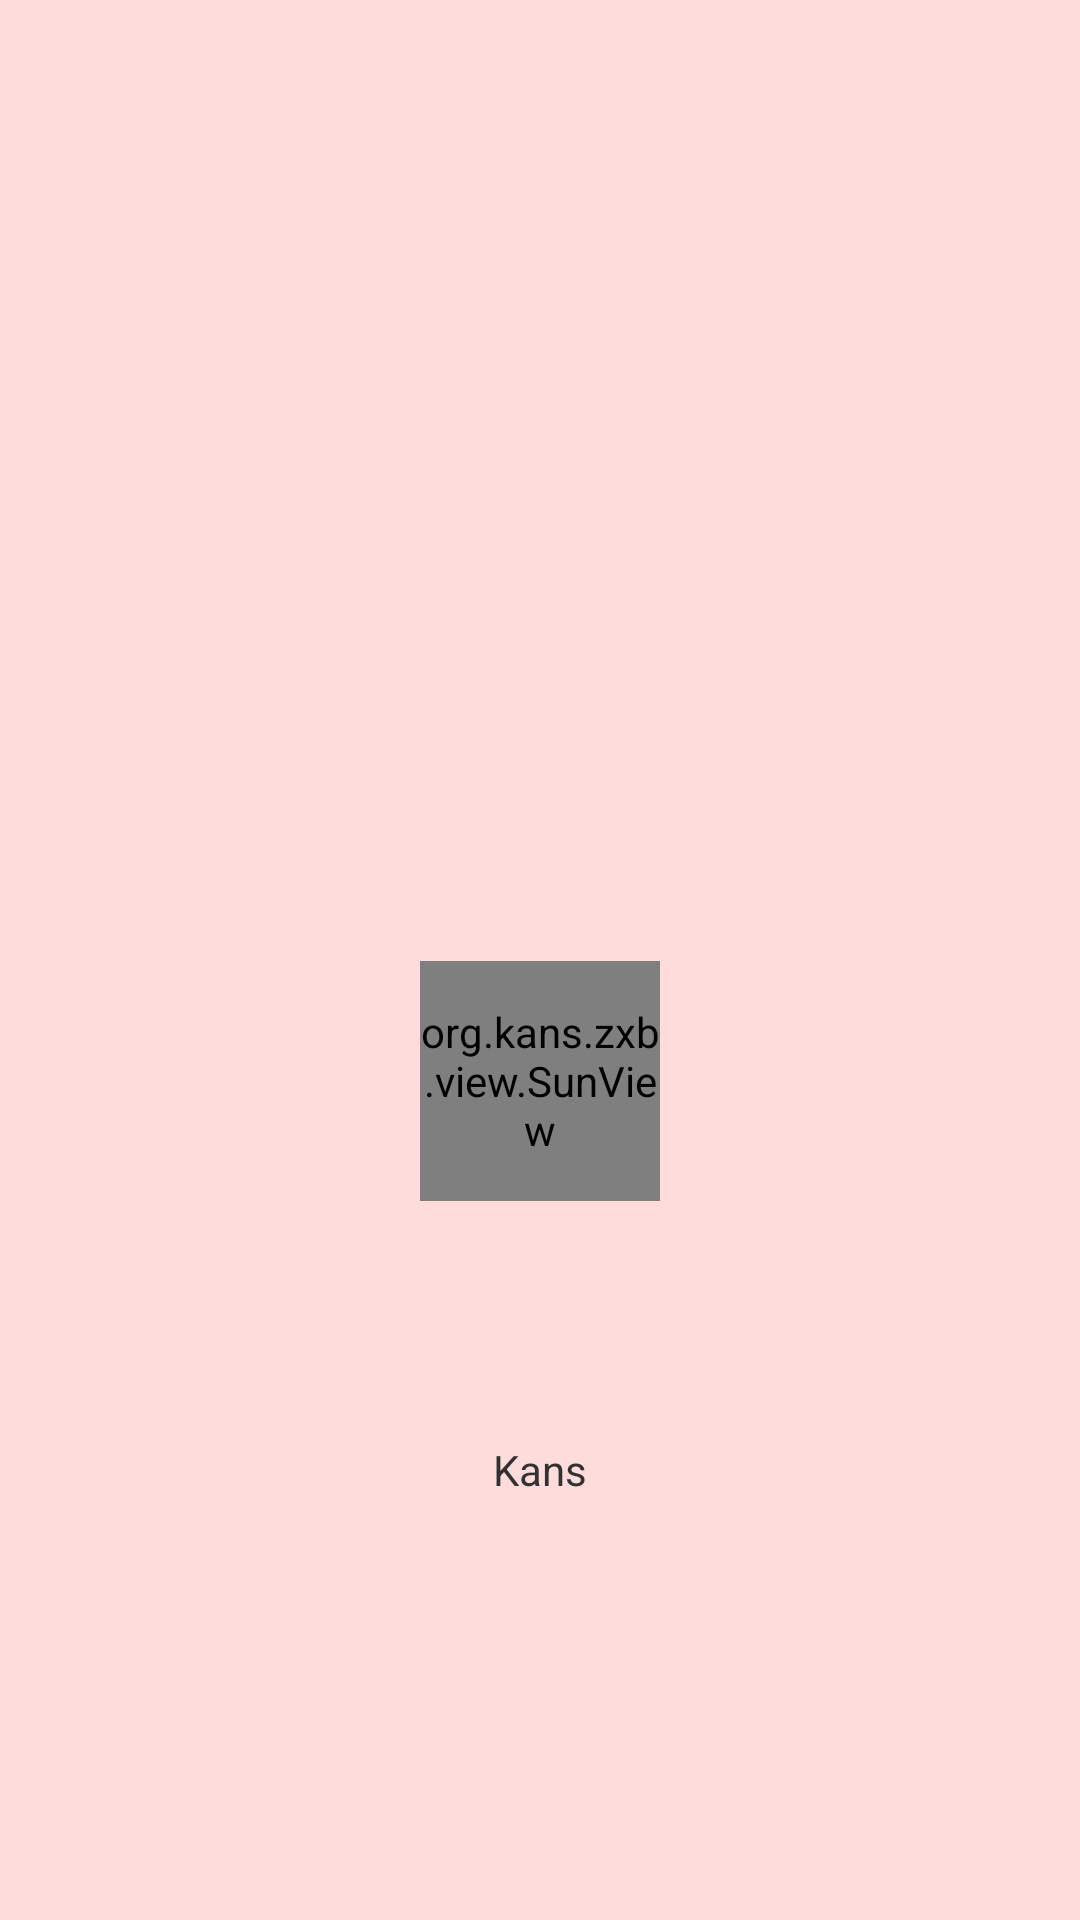

Here is an Android app screen rendered from its layout file. Give the layout XML and the strings, colors and styles it references.
<!-- AndroidManifest.xml: application theme AppTheme -->
<!-- res/layout/welcome_fragment.xml -->
<FrameLayout xmlns:android="http://schemas.android.com/apk/res/android"
    xmlns:tools="http://schemas.android.com/tools"
    android:layout_width="match_parent"
    android:layout_height="match_parent" 
    android:background="#23ff0000">

    <View
        android:layout_width="match_parent"
        android:layout_height="match_parent" />

    <LinearLayout
        android:layout_width="match_parent"
        android:layout_height="match_parent"
        android:layout_marginTop="180dip"
        android:gravity="center"
        android:orientation="vertical" >

        <org.kans.zxb.view.SunView
            android:id="@+id/txt"
            android:layout_width="80dip"
            android:layout_height="80dip"
            android:background="@drawable/ic_launcher" />

        <TextView
            android:layout_width="wrap_content"
            android:layout_height="wrap_content"
            android:layout_marginTop="80dip"
            android:text="@string/app_name" />
    </LinearLayout>

</FrameLayout>
<!-- resources referenced by this layout -->
<resources>
  <!-- drawable ic_launcher: png bitmap (drawable, 34349 bytes) -->
  <string name="app_name">Kans</string>
  <style name="AppTheme" parent="AppBaseTheme">
          <item name="android:windowNoTitle">true</item>
          <item name="android:windowFullscreen">false</item>
          <item name="android:windowContentOverlay">@null</item>
      	<item name="android:windowAnimationStyle">@style/Animation.SetupWizard</item>
      </style>
  <style name="AppBaseTheme" parent="android:Theme.Light">
      </style>
  <style name="Animation.SetupWizard" parent="@android:style/Animation.Activity">
          <item name="android:activityOpenEnterAnimation">@anim/slide_next_in</item>
          <item name="android:activityOpenExitAnimation">@anim/slide_next_out</item>
          <item name="android:activityCloseEnterAnimation">@anim/slide_back_in</item>
          <item name="android:activityCloseExitAnimation">@anim/slide_back_out</item>
      </style>
</resources>
